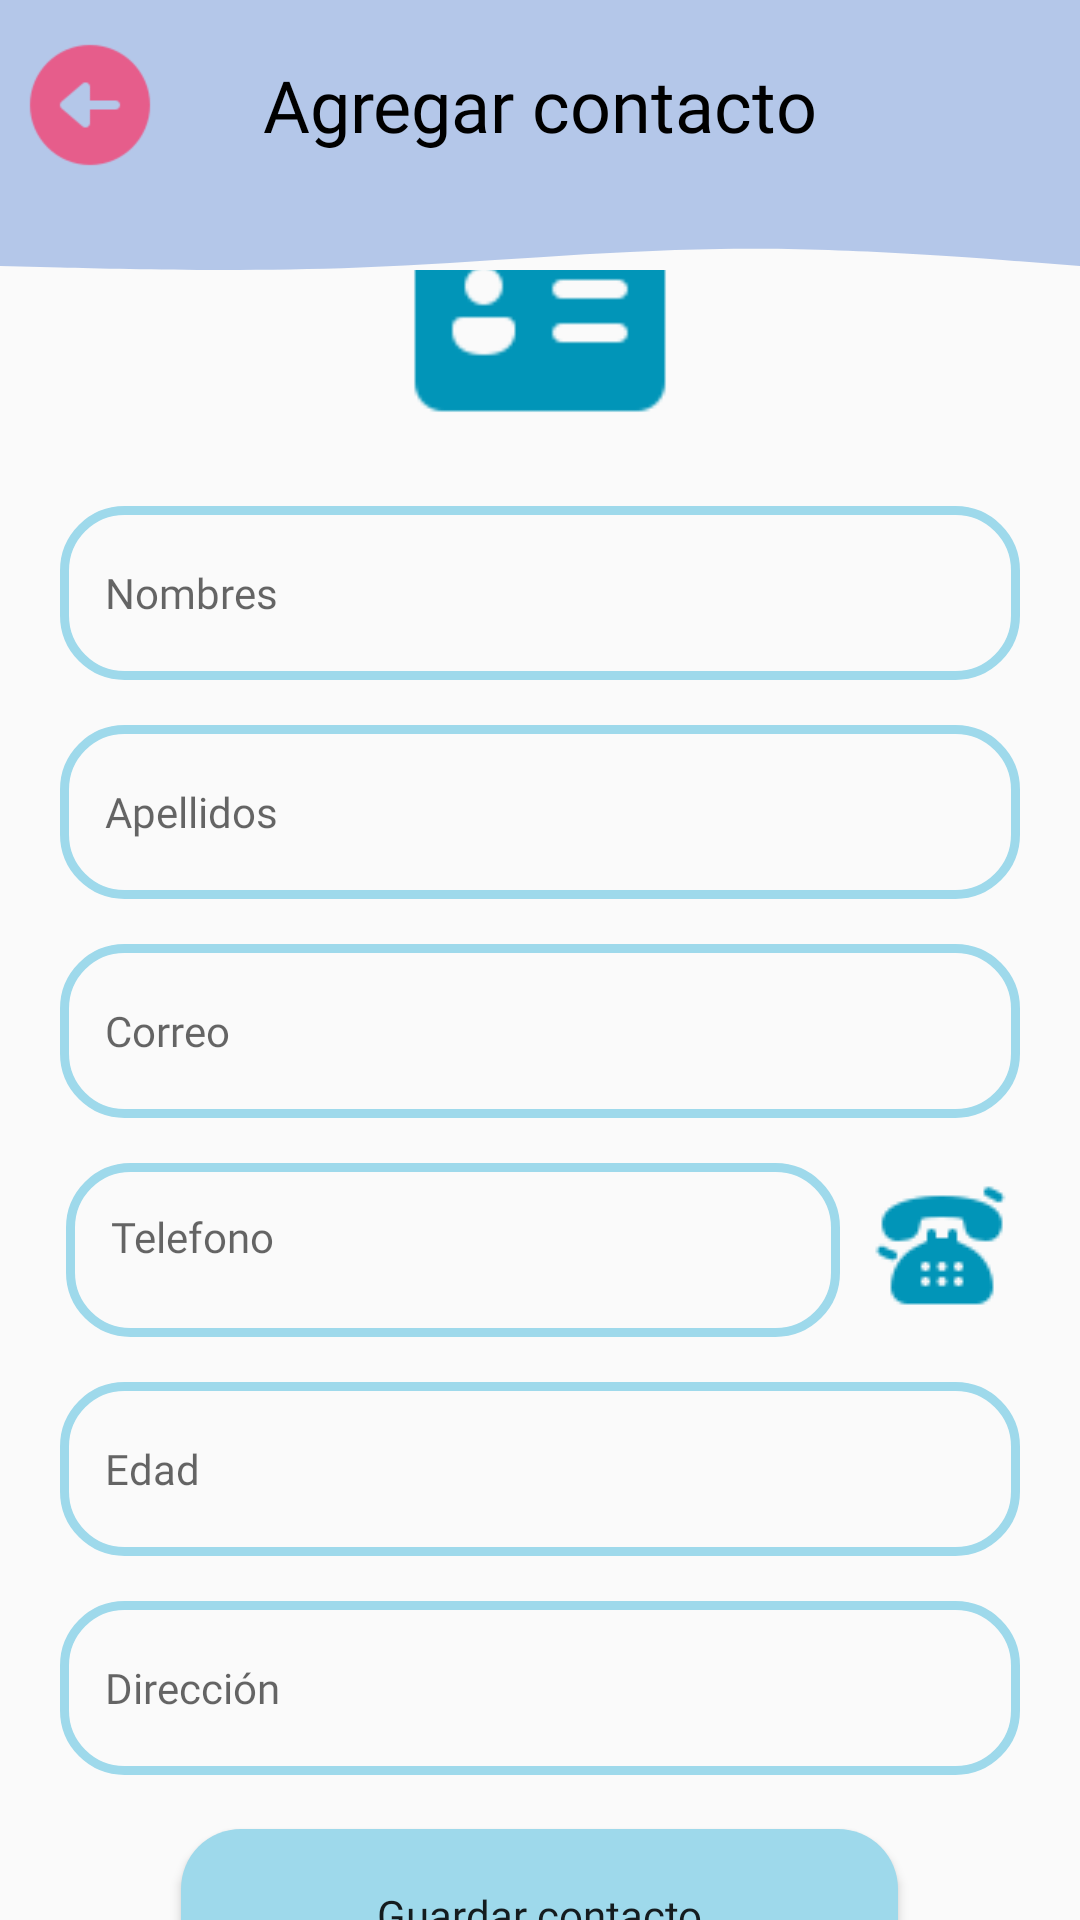

Produce the Android XML layout that renders to this screen, including the resource entries it uses.
<!-- AndroidManifest.xml: application theme Theme.AgendaSmart -->
<!-- res/layout/activity_agregar_contacto.xml -->
<?xml version="1.0" encoding="utf-8"?>
<androidx.appcompat.widget.LinearLayoutCompat xmlns:android="http://schemas.android.com/apk/res/android"
    xmlns:app="http://schemas.android.com/apk/res-auto"
    xmlns:tools="http://schemas.android.com/tools"
    android:layout_width="match_parent"
    android:layout_height="match_parent"
    android:orientation="vertical"
    tools:context=".views.AgregarContactoActivity">

    <LinearLayout
        android:id="@+id/linearLayout"
        android:layout_width="match_parent"
        android:layout_height="wrap_content"
        android:background="@color/spindle"
        android:orientation="vertical"
        app:layout_constraintEnd_toEndOf="parent"
        app:layout_constraintHorizontal_bias="0.0"
        app:layout_constraintStart_toStartOf="parent"
        app:layout_constraintTop_toTopOf="parent">

        <LinearLayout
            android:layout_width="match_parent"
            android:layout_height="70dp"
            android:baselineAligned="false"
            android:orientation="horizontal"
            android:weightSum="6"
            tools:ignore="UselessParent">

            <LinearLayout
                android:layout_width="0dp"
                android:layout_height="match_parent"
                android:layout_weight="1"
                android:gravity="center"
                android:orientation="vertical">

                <ImageButton
                    android:id="@+id/btnBack"
                    android:layout_width="48dp"
                    android:layout_height="48dp"
                    android:background="?attr/selectableItemBackgroundBorderless"
                    android:contentDescription="@string/Title"
                    android:scaleType="centerInside"
                    android:src="@drawable/salir" />

            </LinearLayout>

            <LinearLayout
                android:layout_width="0dp"
                android:layout_height="match_parent"
                android:layout_weight="4"
                android:gravity="center"
                android:orientation="vertical">

                <TextView
                    android:layout_width="wrap_content"
                    android:layout_height="wrap_content"
                    android:fontFamily="@font/museomoderno_semibold"
                    android:text="@string/AgregarContacto"
                    android:textColor="@color/black"
                    android:textSize="24sp" />

            </LinearLayout>

        </LinearLayout>

    </LinearLayout>

    <View
        android:id="@+id/view"
        android:layout_width="match_parent"
        android:layout_height="20dp"
        android:background="@drawable/vector_actualizar"
        app:layout_constraintEnd_toEndOf="parent"
        app:layout_constraintStart_toStartOf="parent"
        app:layout_constraintTop_toBottomOf="@+id/linearLayout"
        android:layout_below="@+id/linearLayout">
    </View>

    <LinearLayout
        android:layout_width="match_parent"
        android:layout_height="wrap_content"
        android:orientation="vertical"
        android:gravity="center">

        <TextView
            android:id="@+id/uidUsuario"
            android:layout_width="wrap_content"
            android:layout_height="wrap_content"
            android:layout_marginTop="10dp"
            android:fontFamily="@font/museomoderno_semibold"
            android:hint="@string/uidUsuario"
            android:visibility="gone"
            android:textColor="@color/black" />

        <ImageView
            android:id="@+id/imgPerfil"
            android:layout_width="100dp"
            android:layout_height="100dp"
            android:src="@drawable/contactos_agregar"/>

        <EditText
            android:id="@+id/nombre_Contacto"
            android:layout_width="320dp"
            android:layout_height="58dp"
            android:background="@drawable/stroke_btm"
            android:layout_marginTop="15dp"
            android:hint="@string/nombreContacto"
            android:fontFamily="@font/museomoderno"
            android:inputType="textCapWords|textPersonName"
            android:padding="15dp"
            android:textSize="14sp"
            android:textCursorDrawable="@drawable/cursor_color"/>

        <EditText
            android:id="@+id/apellido_Contacto"
            android:layout_width="320dp"
            android:layout_height="58dp"
            android:background="@drawable/stroke_btm"
            android:layout_marginTop="15dp"
            android:hint="@string/apellidoContacto"
            android:fontFamily="@font/museomoderno"
            android:inputType="textCapWords|textPersonName"
            android:padding="15dp"
            android:textSize="14sp"
            android:textCursorDrawable="@drawable/cursor_color"/>

        <EditText
            android:id="@+id/correo_Contacto"
            android:layout_width="320dp"
            android:layout_height="58dp"
            android:background="@drawable/stroke_btm"
            android:layout_marginTop="15dp"
            android:hint="@string/correoContacto"
            android:fontFamily="@font/museomoderno"
            android:inputType="textEmailAddress"
            android:padding="15dp"
            android:textSize="14sp"
            android:textCursorDrawable="@drawable/cursor_color"/>

        <androidx.appcompat.widget.LinearLayoutCompat
            android:layout_width="320dp"
            android:layout_height="wrap_content"
            android:drawablePadding="8dp"
            android:orientation="horizontal"
            android:gravity="center"
            android:layout_marginTop="15dp">

            <TextView
                android:id="@+id/telefono_Perfil"
                android:layout_width="258dp"
                android:layout_height="58dp"
                android:background="@drawable/stroke_btm"
                android:hint="@string/Telefono"
                android:fontFamily="@font/museomoderno"
                android:padding="15dp"
                android:textSize="14sp"
                android:textCursorDrawable="@drawable/cursor_color"/>

            <ImageButton
                android:id="@+id/btnTelefono"
                android:layout_width="48dp"
                android:layout_height="48dp"
                android:background="?attr/selectableItemBackgroundBorderless"
                android:contentDescription="@string/Title"
                android:scaleType="centerInside"
                android:layout_marginStart="10dp"
                android:src="@drawable/telefono"/>

        </androidx.appcompat.widget.LinearLayoutCompat>

        <EditText
            android:id="@+id/edad_Contacto"
            android:layout_width="320dp"
            android:layout_height="58dp"
            android:background="@drawable/stroke_btm"
            android:layout_marginTop="15dp"
            android:hint="@string/edadContacto"
            android:fontFamily="@font/museomoderno"
            android:inputType="number"
            android:padding="15dp"
            android:textSize="14sp"
            android:textCursorDrawable="@drawable/cursor_color"/>

        <EditText
            android:id="@+id/direccion_Contacto"
            android:layout_width="320dp"
            android:layout_height="58dp"
            android:background="@drawable/stroke_btm"
            android:layout_marginTop="15dp"
            android:hint="@string/direccionContacto"
            android:fontFamily="@font/museomoderno"
            android:inputType="textCapWords|text"
            android:padding="15dp"
            android:textSize="14sp"
            android:textCursorDrawable="@drawable/cursor_color"/>

        <Button
            android:id="@+id/btnGuardarContacto"
            android:layout_width="239dp"
            android:layout_height="57dp"
            android:background="@drawable/btn_inicio"
            android:layout_marginTop="18dp"
            android:layout_marginBottom="10dp"
            android:drawableStart="@drawable/guardar_btn"
            android:text="@string/guardarContacto"
            android:textAllCaps="false"
            android:fontFamily="@font/museomoderno_semibold"
            android:paddingHorizontal="30dp"/>
    </LinearLayout>


</androidx.appcompat.widget.LinearLayoutCompat>
<!-- resources referenced by this layout -->
<resources>
  <color name="black">#FF000000</color>
  <color name="spindle">#b4c7e9</color>
  <!-- drawable btn_inicio (drawable) -->
  <?xml version="1.0" encoding="utf-8"?>
  <shape xmlns:android="http://schemas.android.com/apk/res/android">
      <solid android:color="@color/celeste"/>
      <corners android:radius="20dp"/>
  </shape>
  <!-- drawable contactos_agregar: png bitmap (drawable, 1040 bytes) -->
  <!-- drawable salir: png bitmap (drawable, 1571 bytes) -->
  <!-- drawable stroke_btm (drawable) -->
  <?xml version="1.0" encoding="utf-8"?>
  <shape xmlns:android="http://schemas.android.com/apk/res/android">
      <corners android:radius="20dp"/>
      <stroke android:width="3dp" android:color="@color/celeste"/>
  </shape>
  <!-- drawable telefono: png bitmap (drawable, 1039 bytes) -->
  <!-- drawable vector_actualizar (drawable) -->
  <vector xmlns:android="http://schemas.android.com/apk/res/android"
      android:width="430dp"
      android:height="35dp"
      android:viewportWidth="430"
      android:viewportHeight="35">
    <path
        android:pathData="M430,32.66L405.99,29.93C382.34,27.21 334.33,21.77 286.67,22.68C239.01,23.58 190.99,30.84 143.33,33.56C95.68,36.28 47.66,34.47 24.01,33.56L0,32.66V0H24.01C47.66,0 95.68,0 143.33,0C190.99,0 239.01,0 286.67,0C334.33,0 382.34,0 405.99,0H430V32.66Z"
        android:fillColor="#B4C7E9"
        android:fillType="evenOdd"/>
  </vector>
  <string name="AgregarContacto">Agregar contacto</string>
  <string name="Telefono">Telefono</string>
  <string name="Title">AgendaSmart</string>
  <string name="apellidoContacto">Apellidos</string>
  <string name="correoContacto">Correo</string>
  <string name="direccionContacto">Dirección</string>
  <string name="edadContacto">Edad</string>
  <string name="guardarContacto">Guardar contacto</string>
  <string name="nombreContacto">Nombres</string>
  <string name="uidUsuario">Id Usuario</string>
  <style name="Theme.AgendaSmart" parent="Base.Theme.AgendaSmart" />
  <color name="celeste">#9ed9eb</color>
  <style name="Base.Theme.AgendaSmart" parent="Theme.AppCompat.Light.NoActionBar">
          
          
      </style>
</resources>
